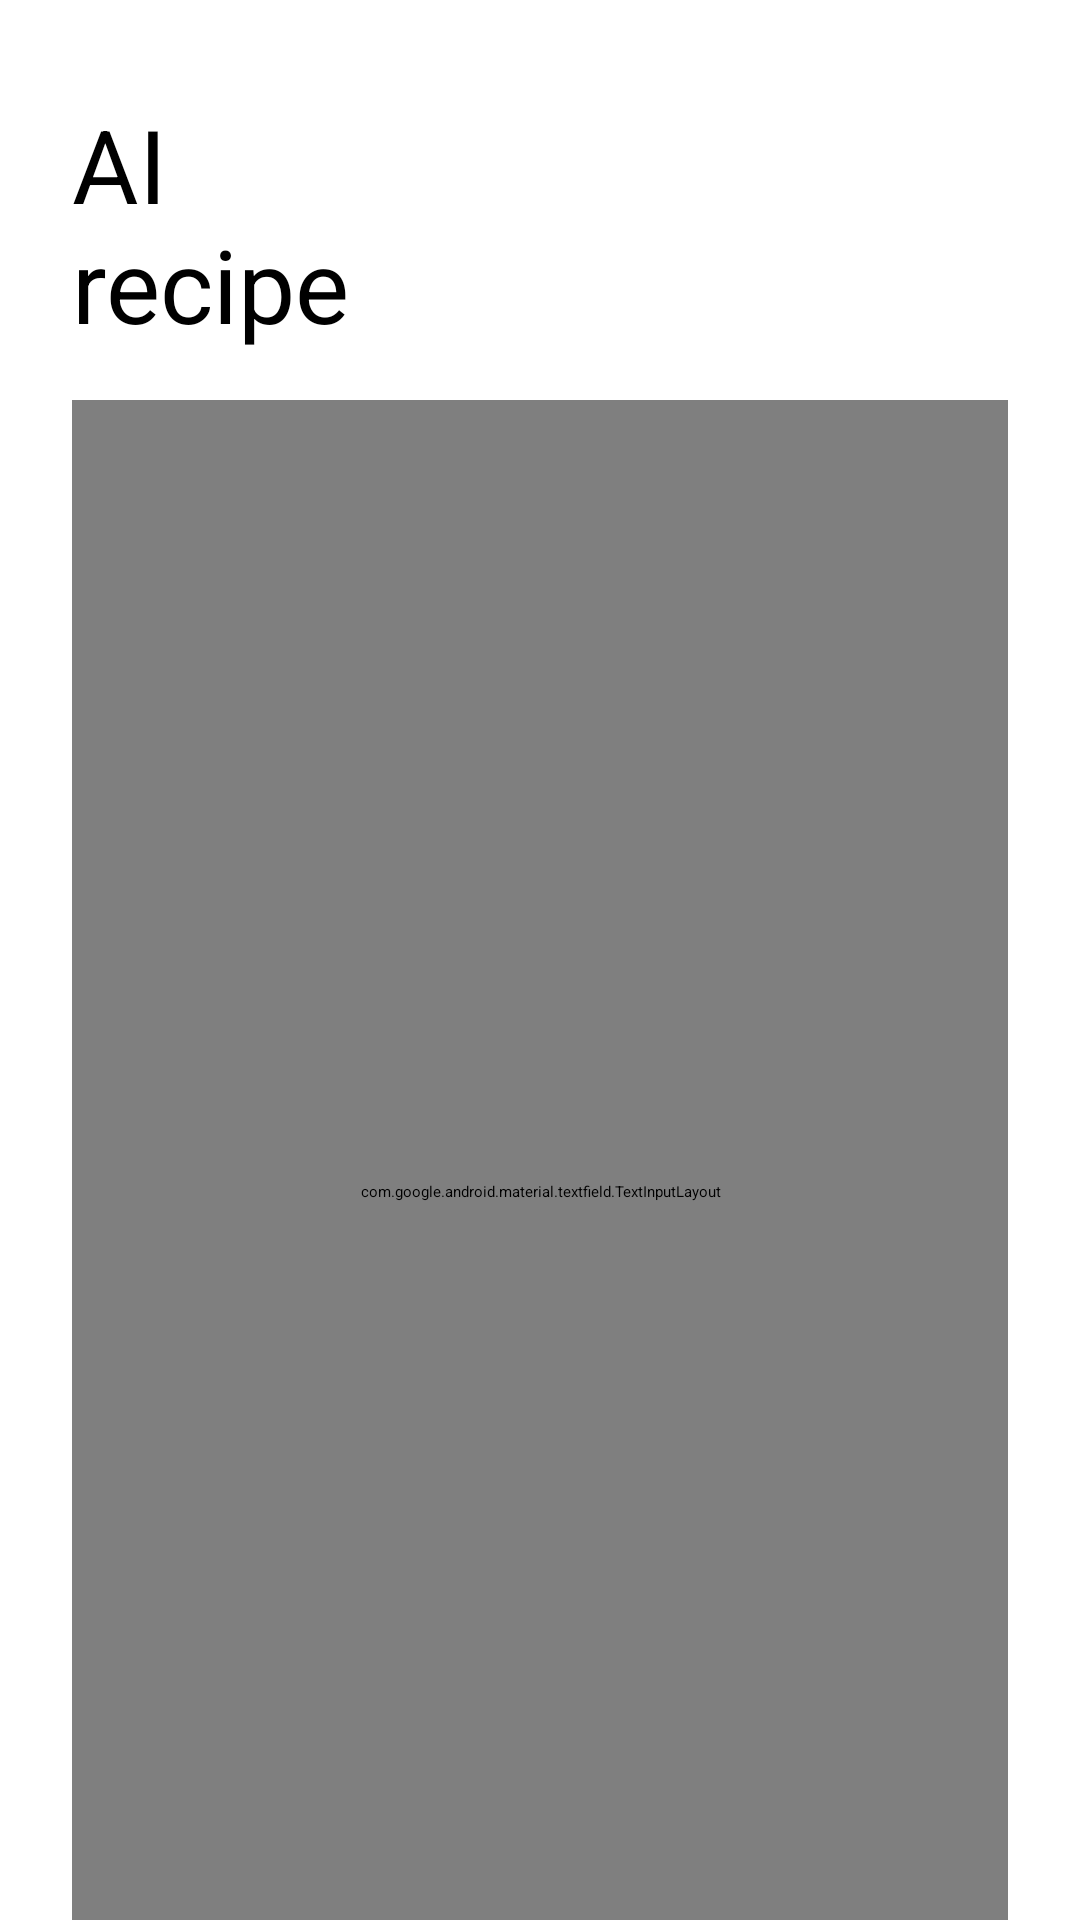

Layout XML and referenced resources for this Android screen:
<!-- AndroidManifest.xml: application theme Theme.Cookey.Dark -->
<!-- res/layout/fragment_ai_recipe_edit.xml -->
<?xml version="1.0" encoding="utf-8"?>
<androidx.constraintlayout.widget.ConstraintLayout xmlns:android="http://schemas.android.com/apk/res/android"
    xmlns:app="http://schemas.android.com/apk/res-auto"
    xmlns:tools="http://schemas.android.com/tools"
    android:layout_width="match_parent"
    android:layout_height="match_parent">

    <TextView
        android:id="@+id/textView"
        android:layout_width="132dp"
        android:layout_height="wrap_content"
        android:layout_marginStart="24dp"
        android:layout_marginTop="32dp"
        android:text="@string/ai_recipe"
        android:textAlignment="textStart"
        android:textSize="34sp"
        app:layout_constraintStart_toStartOf="parent"
        app:layout_constraintTop_toTopOf="parent" />

    <com.google.android.material.textfield.TextInputLayout
        android:id="@+id/textInputLayout2"
        android:layout_width="0dp"
        android:layout_height="528dp"
        android:layout_marginStart="24dp"
        android:layout_marginTop="16dp"
        android:layout_marginEnd="24dp"
        app:layout_constraintEnd_toEndOf="parent"
        app:layout_constraintStart_toStartOf="parent"
        app:layout_constraintTop_toBottomOf="@+id/textView">

        <com.google.android.material.textfield.TextInputEditText
            android:layout_width="match_parent"
            android:layout_height="match_parent"
            android:hint="@string/ai_recipe" />
    </com.google.android.material.textfield.TextInputLayout>

    <Button
        android:id="@+id/button"
        android:layout_width="wrap_content"
        android:layout_height="wrap_content"
        android:layout_marginTop="16dp"
        android:layout_marginEnd="32dp"
        android:text="Save"
        app:icon="@drawable/ic_check"
        app:layout_constraintEnd_toEndOf="parent"
        app:layout_constraintTop_toBottomOf="@+id/textInputLayout2" />


</androidx.constraintlayout.widget.ConstraintLayout>
<!-- resources referenced by this layout -->
<resources>
  <string name="ai_recipe">AI recipe</string>
  <style name="Theme.Cookey.Dark" parent="Theme.Material3.Dark">
          
          <item name="colorPrimaryContainer">@color/darkGray</item>
          
      </style>
  <color name="darkGray">#303030</color>
</resources>
